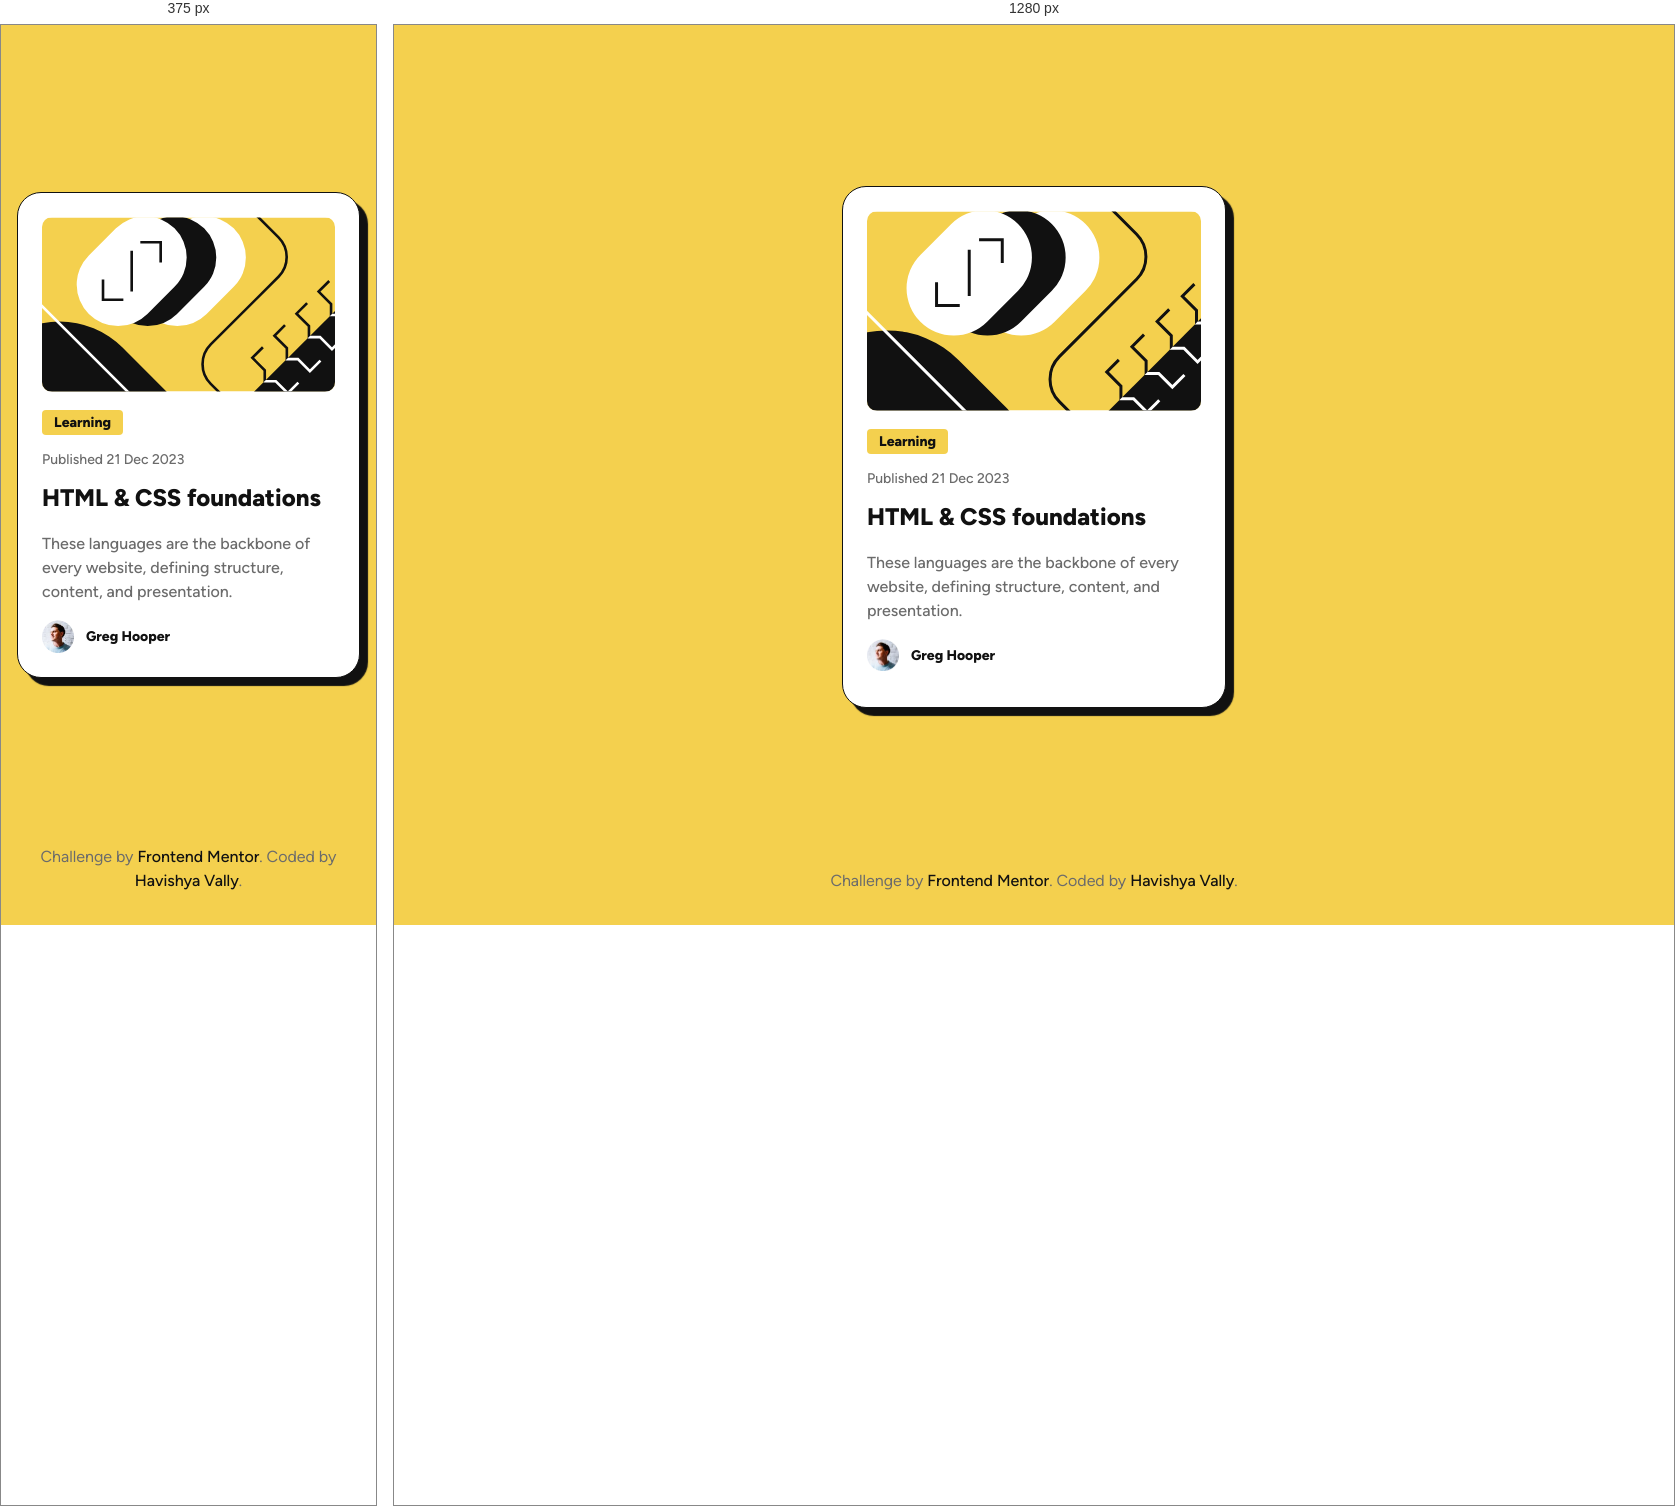
Rendered at 375 px and 1280 px, left to right.

<!-- file: index.html -->
<!DOCTYPE html>
<html lang="en">
<head>
  <meta charset="UTF-8">
  <meta name="viewport" content="width=device-width, initial-scale=1.0">
  <link rel="icon" type="image/png" sizes="32x32" href="./assets/images/favicon-32x32.png">
  <link rel="stylesheet" href="styles.css">
  <title>Frontend Mentor | Blog preview card</title>
</head>
<body>
    <main>
      <article>
        <header>
        <figure>
          <img src="assets/images/illustration-article.svg" alt="blog image">
        </figure>
          <p class="badge">Learning</p>
          <time datetime="2023-12-21">Published 21 Dec 2023</time>
        </header>
        <h1>HTML & CSS foundations</h1>
        <p class="blog-post-desc">These languages are the backbone of every website, defining structure, content, and presentation.</p>
        <footer class="author">
          <img src="assets/images/image-avatar.webp" alt="author avatar">
          <span>Greg Hooper</span>
        </footer>
      </article>
    </main>
    <footer class="attribution">
      Challenge by <a href="https://www.frontendmentor.io?ref=challenge" target="_blank" rel="noopener">Frontend
      Mentor</a>.
      Coded by <a href="https://github.com/havishya10" target="_blank" rel="noopener">Havishya Vally</a>.
      </footer>
</body>
</html>

/* @media block from styles.css */
@media (max-width: 599px) {
    article {
        width: 100%;
        height: 100%;
    }
}

/* @media block from styles.css */
@media (min-width: 600px) {
    article {
        width: 384px;
        height: 522px;
    }
}